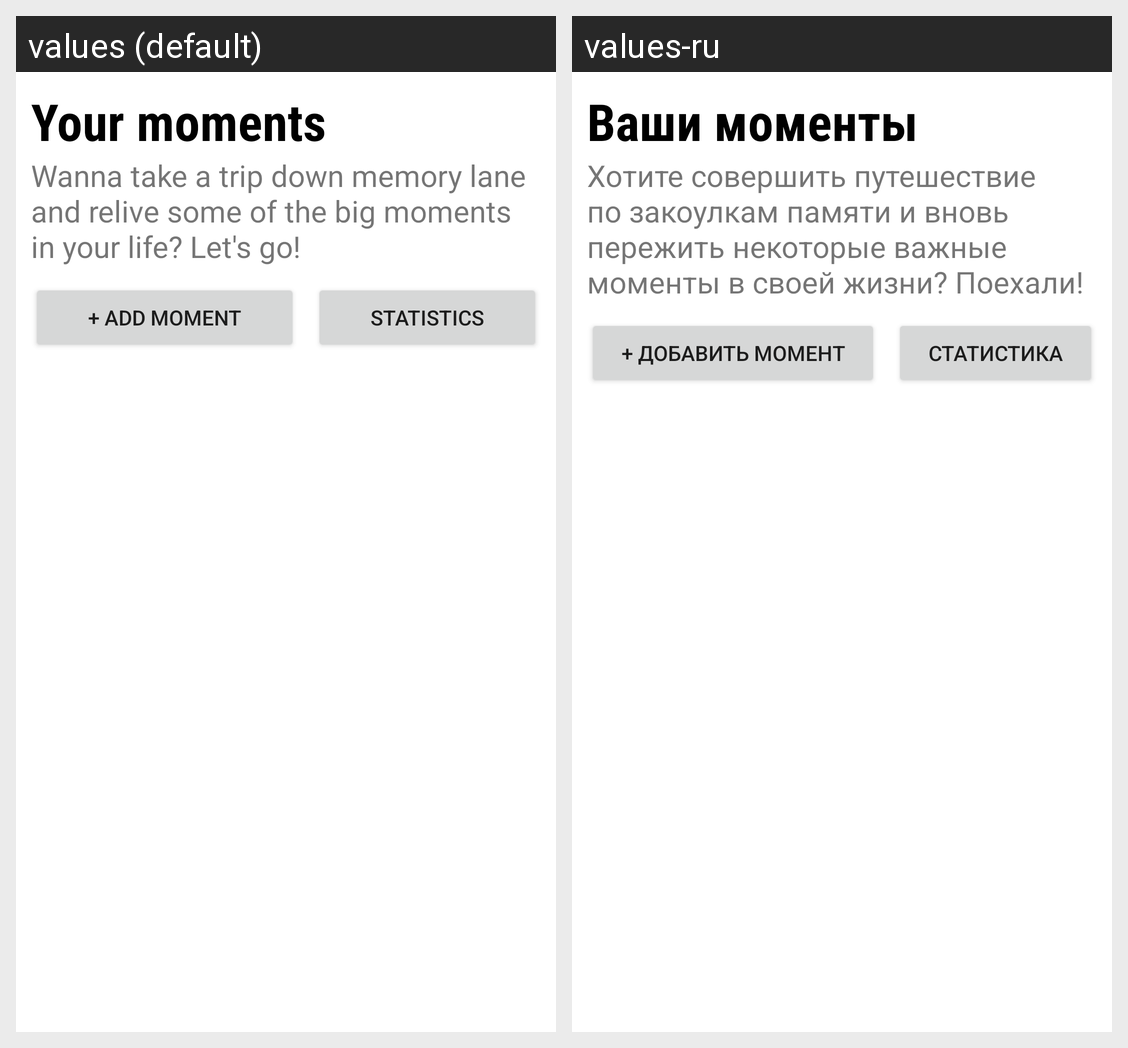

Here is an Android app screen in its default locale and in the app's own translations. Write out the translated-string differences for the strings that appear on this screen.
Android screen res/layout/fragment_moments_list.xml rendered under 2 locales, left to right: values (default), values-ru. Device: Nexus 5 (rendered at 1080×1920; each locale shown at half size, 540×960, under a caption strip naming it); theme Theme.CoupleConnect.
Strings drawn on this screen, with the default value and each locale's value (text and hints the layout hard-codes, and strings that could not be matched under every locale, appear in the picture but are not listed):

title_moments
  values: Your moments
  values-ru: Ваши моменты

fragment_moments_list_description
  values: Wanna take a trip down memory lane and relive some of the big moments in your life? Let's go!
  values-ru: Хотите совершить путешествие по закоулкам памяти и вновь пережить некоторые важные моменты в своей жизни? Поехали!

fragment_moments_list_add_button
  values: + Add moment
  values-ru: + Добавить момент

fragment_moments_list_stats_button
  values: Statistics
  values-ru: Статистика
